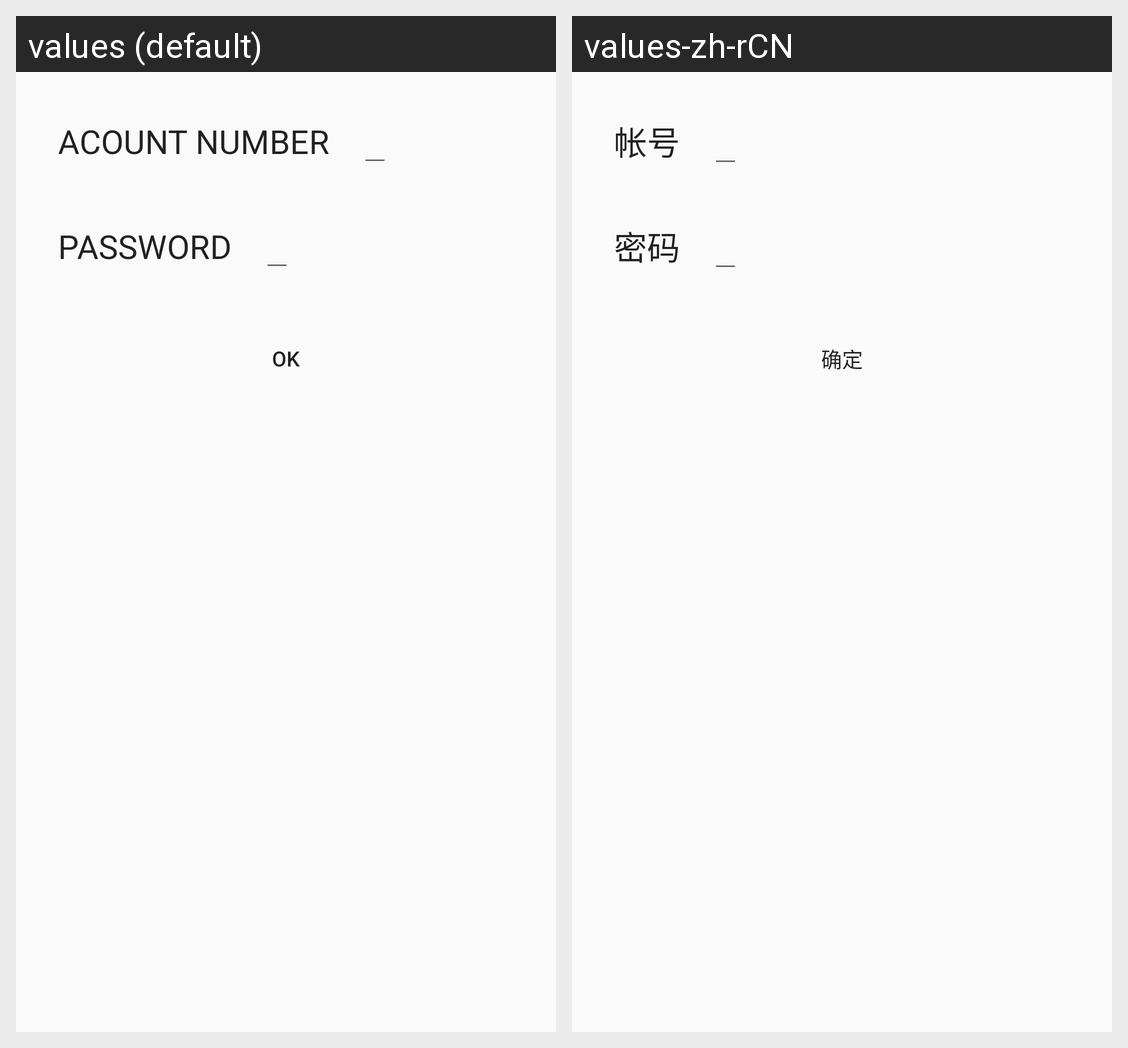

This grid shows one Android layout under two languages. Give, for every string resource on the screen, its name, the default text and each shown locale's text.
Android screen res/layout/activity_login.xml rendered under 2 locales, left to right: values (default), values-zh-rCN. Device: Nexus 5 (rendered at 1080×1920; each locale shown at half size, 540×960, under a caption strip naming it); theme AppTheme.
Strings drawn on this screen, with the default value and each locale's value (text and hints the layout hard-codes, and strings that could not be matched under every locale, appear in the picture but are not listed):

log_in_id
  values: ACOUNT NUMBER
  values-zh-rCN: 帐号

log_in_password
  values: PASSWORD
  values-zh-rCN: 密码

log_in_ok
  values: OK
  values-zh-rCN: 确定
